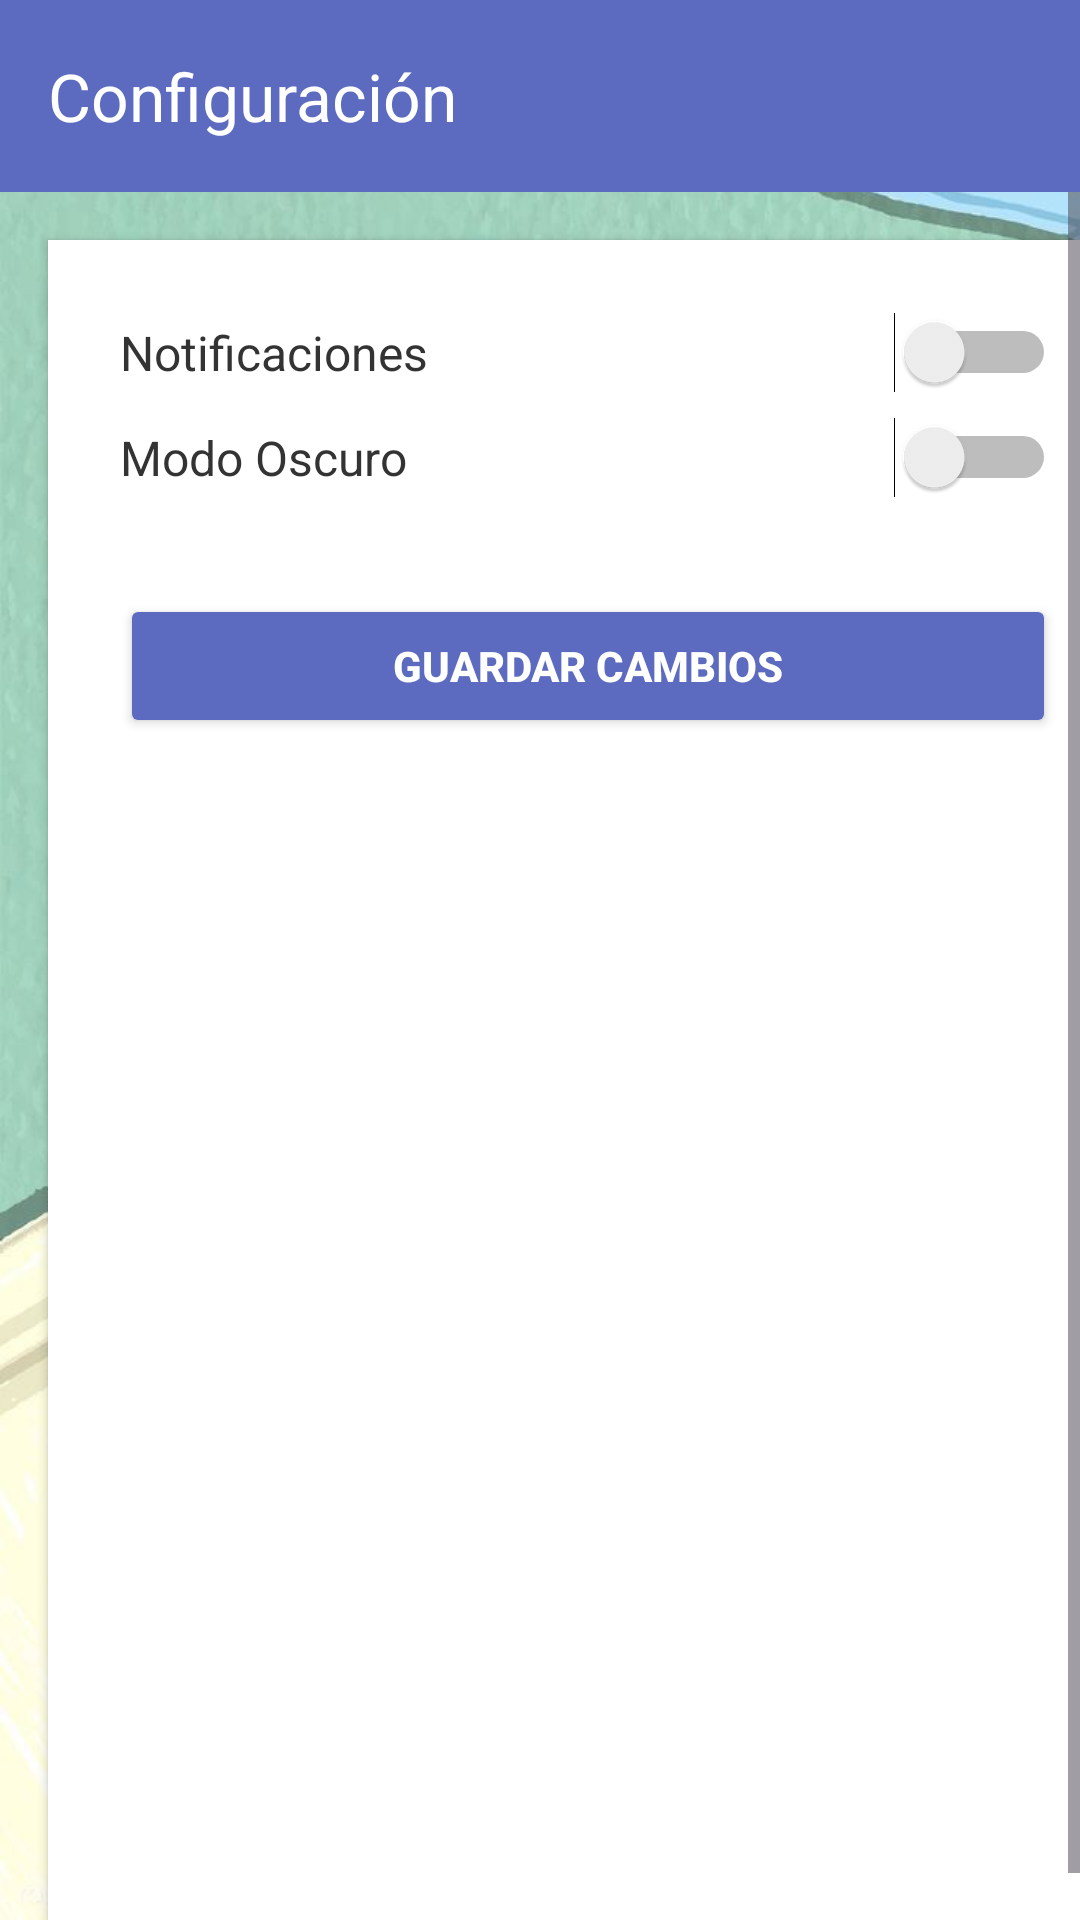

Here is an Android app screen rendered from its layout file. Give the layout XML and the strings, colors and styles it references.
<!-- AndroidManifest.xml: application theme Theme.MisHabitos -->
<!-- res/layout/activity_configuracion.xml -->
<?xml version="1.0" encoding="utf-8"?>
<androidx.constraintlayout.widget.ConstraintLayout
    xmlns:android="http://schemas.android.com/apk/res/android"
    xmlns:app="http://schemas.android.com/apk/res-auto"
    xmlns:tools="http://schemas.android.com/tools"
    android:id="@+id/layout_configuracion"
    android:layout_width="match_parent"
    android:layout_height="match_parent"
    android:background="@drawable/imagensession"
    tools:context=".activities.ConfiguracionActivity">

    <androidx.appcompat.widget.Toolbar
        android:id="@+id/toolbar"
        android:layout_width="0dp"
        android:layout_height="?attr/actionBarSize"
        android:background="@color/azulado"
        app:title="Configuración"
        app:titleTextColor="@android:color/white"
        app:layout_constraintTop_toTopOf="parent"
        app:layout_constraintStart_toStartOf="parent"
        app:layout_constraintEnd_toEndOf="parent"/>

    <ScrollView
        android:layout_width="0dp"
        android:layout_height="0dp"
        android:fillViewport="true"
        app:layout_constraintTop_toBottomOf="@id/toolbar"
        app:layout_constraintBottom_toBottomOf="parent"
        app:layout_constraintStart_toStartOf="parent"
        app:layout_constraintEnd_toEndOf="parent">

        <LinearLayout
            android:layout_width="match_parent"
            android:layout_height="wrap_content"
            android:orientation="vertical"
            android:background="@android:color/white"
            android:elevation="2dp"
            android:layout_margin="@dimen/margin_crearusu"
            android:padding="@dimen/padding_card">

            <LinearLayout
                android:layout_width="match_parent"
                android:layout_height="wrap_content"
                android:orientation="horizontal"
                android:gravity="center_vertical"
                android:layout_marginBottom="@dimen/margin_starusu">

                <TextView
                    android:layout_width="0dp"
                    android:layout_height="wrap_content"
                    android:layout_weight="1"
                    android:text="Notificaciones"
                    android:textSize="16sp"
                    android:textColor="#333"/>

                <Switch
                    android:id="@+id/swNotificaciones"
                    android:layout_width="wrap_content"
                    android:layout_height="wrap_content"/>
            </LinearLayout>

            <LinearLayout
                android:layout_width="match_parent"
                android:layout_height="wrap_content"
                android:orientation="horizontal"
                android:gravity="center_vertical"
                android:layout_marginBottom="@dimen/margin_crearusu">

                <TextView
                    android:layout_width="0dp"
                    android:layout_height="wrap_content"
                    android:layout_weight="1"
                    android:text="Modo Oscuro"
                    android:textSize="16sp"
                    android:textColor="#333"/>

                <Switch
                    android:id="@+id/swModoOscuro"
                    android:layout_width="wrap_content"
                    android:layout_height="wrap_content"/>
            </LinearLayout>

            <Button
                android:id="@+id/btnGuardarConfig"
                android:layout_width="match_parent"
                android:layout_height="wrap_content"
                android:text="Guardar cambios"
                android:backgroundTint="@color/azulado"
                android:textColor="@android:color/white"
                android:textStyle="bold"
                android:layout_marginTop="@dimen/margin_crearusu"/>
        </LinearLayout>
    </ScrollView>
</androidx.constraintlayout.widget.ConstraintLayout>
<!-- resources referenced by this layout -->
<resources>
  <color name="azulado">#5c6bc0</color>
  <dimen name="margin_crearusu">16dp</dimen>
  <dimen name="margin_starusu">8dp</dimen>
  <dimen name="padding_card">24dp</dimen>
  <!-- drawable imagensession: jpg bitmap (drawable, 74968 bytes) -->
  <style name="Theme.MisHabitos" parent="Base.Theme.MisHabitos" />
  <style name="Base.Theme.MisHabitos" parent="Theme.Material3.DayNight.NoActionBar">
          
          
      </style>
</resources>
